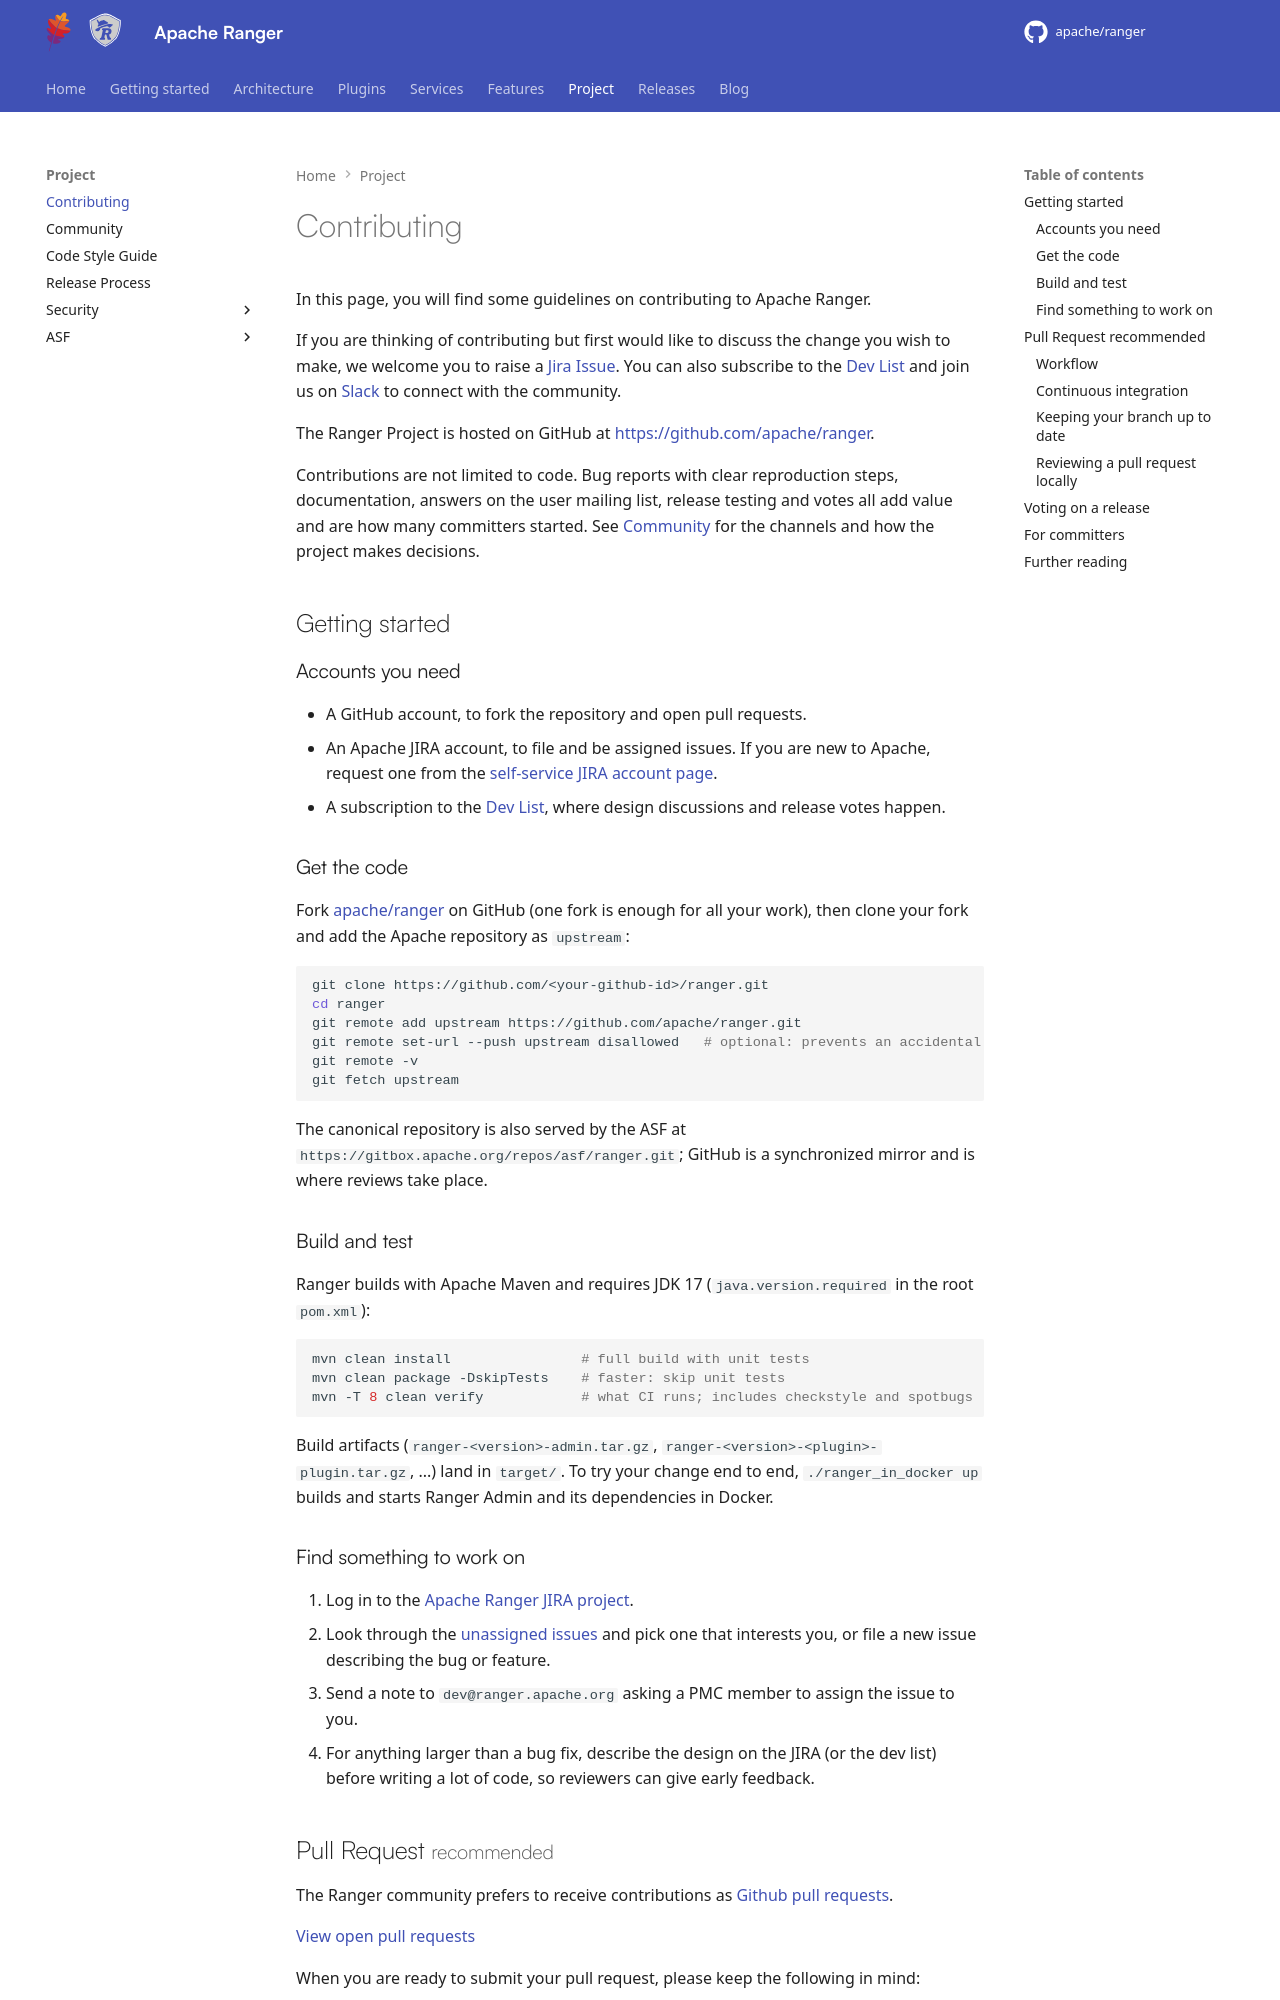

repository: WeSTManCoder/ranger · page: project/contributing/index.html · generator: mkdocs

---
title: "Contribute"
---
<!--
 - Licensed to the Apache Software Foundation (ASF) under one or more
 - contributor license agreements.  See the NOTICE file distributed with
 - this work for additional information regarding copyright ownership.
 - The ASF licenses this file to You under the Apache License, Version 2.0
 - (the "License"); you may not use this file except in compliance with
 - the License.  You may obtain a copy of the License at
 -
 -   http://www.apache.org/licenses/LICENSE-2.0
 -
 - Unless required by applicable law or agreed to in writing, software
 - distributed under the License is distributed on an "AS IS" BASIS,
 - WITHOUT WARRANTIES OR CONDITIONS OF ANY KIND, either express or implied.
 - See the License for the specific language governing permissions and
 - limitations under the License.
 -->
[ranger-prs]: https://github.com/apache/ranger/pulls
[github-pr-docs]: https://help.github.com/articles/about-pull-requests/
[Jira Issue]: https://issues.apache.org/jira/browse/RANGER
[Slack]: https://the-asf.slack.com/archives/C4SC5NXAA
[Dev List]: mailto:dev-subscribe@ranger.apache.org
[unassigned-jiras]: https://issues.apache.org/jira/issues/?jql=project%20%3D%20RANGER%20AND%20assignee%20is%20EMPTY%20ORDER%20BY%20created%20DESC
[jira-account]: https://selfserve.apache.org/jira-account.html
[ci-github]: https://github.com/apache/ranger/actions
[ci-jenkins]: https://ci-builds.apache.org/job/Ranger
# Contributing

In this page, you will find some guidelines on contributing to Apache Ranger.

If you are thinking of contributing but first would like to discuss the change you wish to make, we welcome you to
raise a [Jira Issue]. You can also subscribe to the [Dev List] and join us on [Slack]
to connect with the community.

The Ranger Project is hosted on GitHub at <https://github.com/apache/ranger>.

Contributions are not limited to code. Bug reports with clear reproduction steps, documentation, answers on the
user mailing list, release testing and votes all add value and are how many committers started. See
[Community](community.md) for the channels and how the project makes decisions.

## Getting started

### Accounts you need

- A GitHub account, to fork the repository and open pull requests.
- An Apache JIRA account, to file and be assigned issues. If you are new to Apache, request one from the
  [self-service JIRA account page][jira-account].
- A subscription to the [Dev List], where design discussions and release votes happen.

### Get the code

Fork [apache/ranger](https://github.com/apache/ranger) on GitHub (one fork is enough for all your work), then
clone your fork and add the Apache repository as `upstream`:

```bash
git clone https://github.com/<your-github-id>/ranger.git
cd ranger
git remote add upstream https://github.com/apache/ranger.git
git remote set-url --push upstream disallowed   # optional: prevents an accidental push to apache master
git remote -v
git fetch upstream
```

The canonical repository is also served by the ASF at `https://gitbox.apache.org/repos/asf/ranger.git`; GitHub is a
synchronized mirror and is where reviews take place.

### Build and test

Ranger builds with Apache Maven and requires JDK 17 (`java.version.required` in the root `pom.xml`):

```bash
mvn clean install                # full build with unit tests
mvn clean package -DskipTests    # faster: skip unit tests
mvn -T 8 clean verify            # what CI runs; includes checkstyle and spotbugs
```

Build artifacts (`ranger-<version>-admin.tar.gz`, `ranger-<version>-<plugin>-plugin.tar.gz`, ...) land in `target/`.
To try your change end to end, `./ranger_in_docker up` builds and starts Ranger Admin and its dependencies in
Docker.
